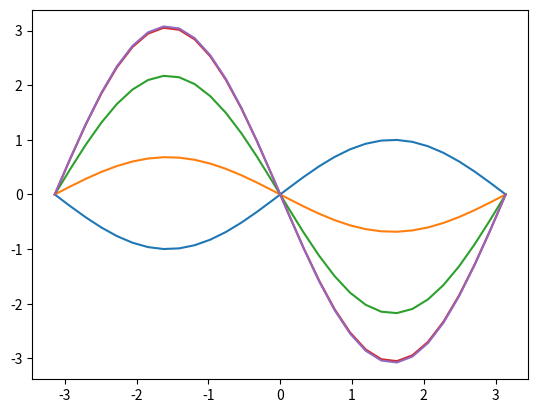

The matplotlib source for this figure:
from numpy import *
import matplotlib.pyplot as plt
import matplotlib.animation as anim


def waveSolve(beta, nx, nt, c, L, U0):
    
    F = zeros((nt, nx))
    F[0, 1:-1] = U0
    
    Un = F[0, :]
    k = linspace(1, nx-2, nx-2, dtype = "int")
    F[1, k] = U0 + beta**2*(Un[k+1]+Un[k-1]-2*Un[k])
    
    for i in range(2, nt):
        Un = F[i-1, :]
        Un_1 = F[i-2, :]
        F[i, k] = 2*Un[k] - Un_1[k] + beta*(Un[k+1]+Un[k-1]-2*Un[k])
    
    return F
    

nx = 30
nt = 5

dx = 1/nx
dt = 1/nt
c = 1
beta = c*dt/dx
print("/!\   beta={} <= 1".format(beta))

c = L = 0

x = linspace(-pi,pi,nx)
U0 = sin(x[1:-1])
U = waveSolve(beta, nx, nt, c, L, U0)
plt.figure()
plt.subplot(1,1,1)
plt.ylim = (-5.0,5.0)
plt.xlim = (-3.0,3.0)
for i in range(nt):
    plt.plot(x, U[i])
    plt.pause(0.1)
"""
line, = plt.plot([],[]) 
def animate(i): 
    line.set_data(x, waveSolve(beta, nx, i+2, c, L, U0)[i])
    return line,
def init():
    line.set_data([],[])
    return line,
anim.FuncAnimation(plt.figure(), animate, init_func=init, frames=100, blit=True, interval=20, repeat=False)
"""
plt.show()